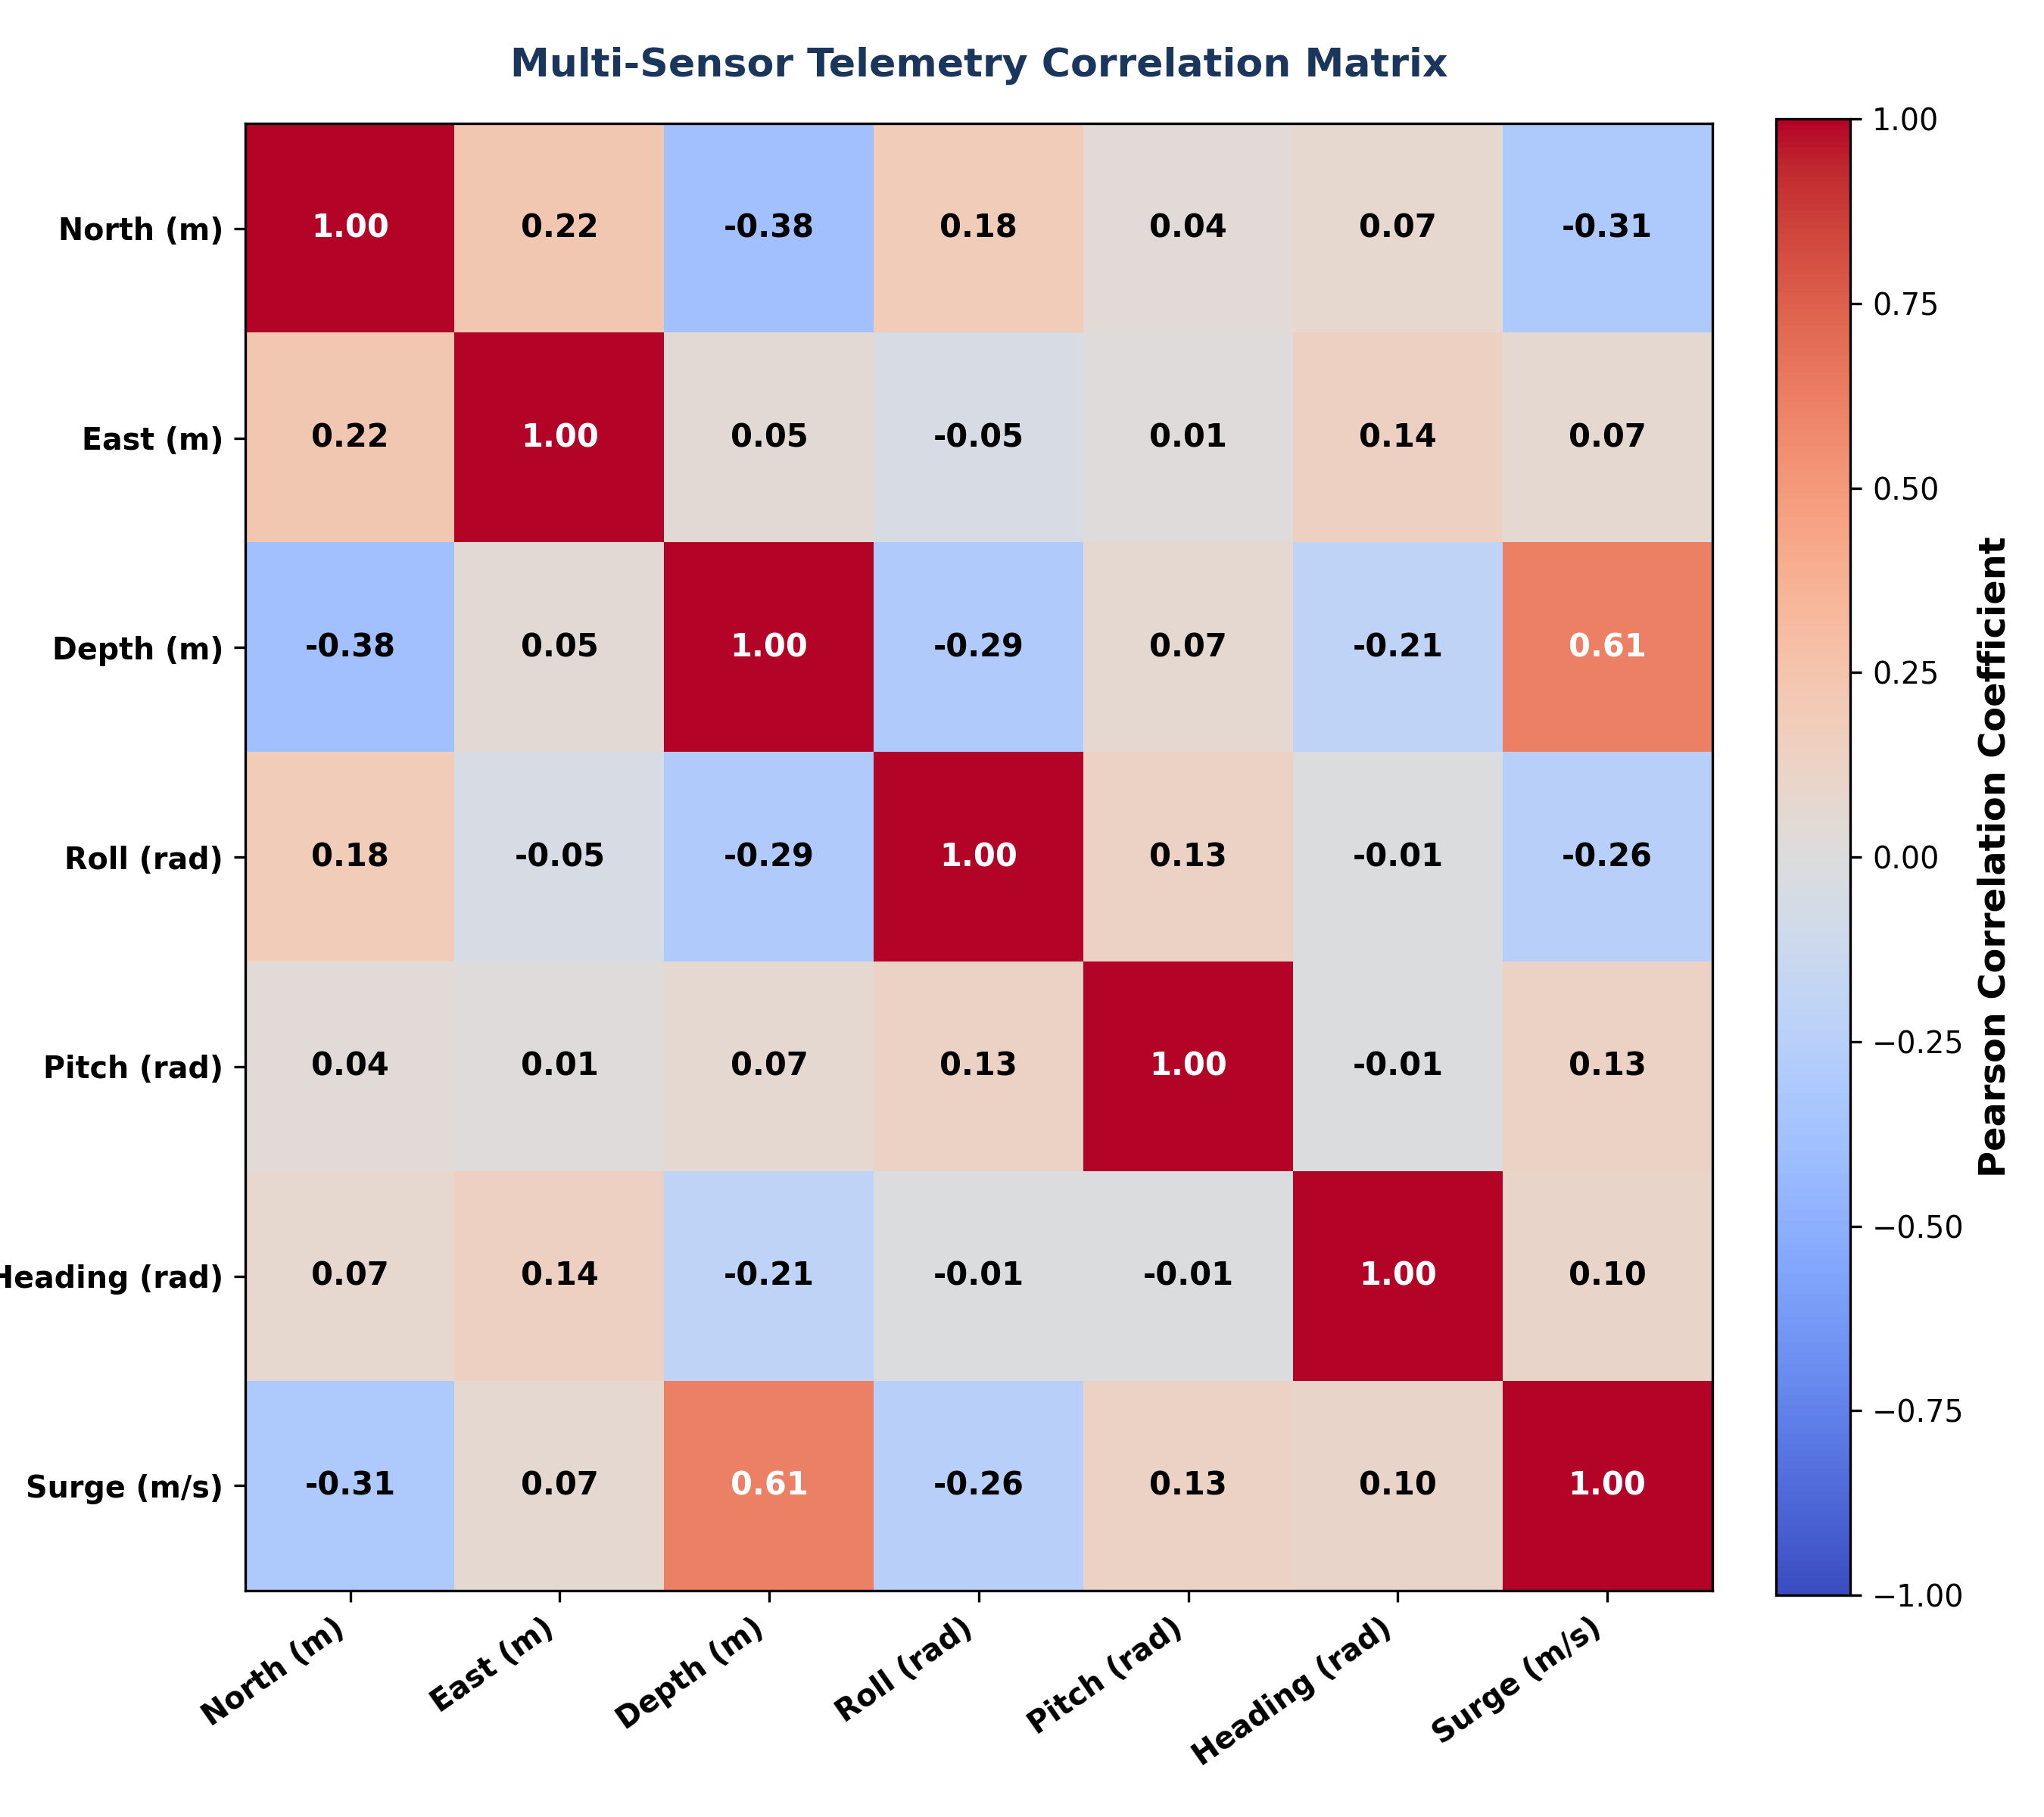

Source data for this figure (header and first rows):
, North Position (m), East Position (m), Depth (m), Roll Angle (rad), Pitch Angle (rad), Heading Angle (rad), Surge Speed (m/s)
North Position (m), 1.0, 0.2204, -0.3814, 0.1809, 0.03799, 0.07429, -0.3071
East Position (m), 0.2204, 1.0, 0.04644, -0.04954, 0.008811, 0.1425, 0.06692
Depth (m), -0.3814, 0.04644, 1.0, -0.2923, 0.06934, -0.2084, 0.6119
Roll Angle (rad), 0.1809, -0.04954, -0.2923, 1.0, 0.1272, -0.008732, -0.2551
Pitch Angle (rad), 0.03799, 0.008811, 0.06934, 0.1272, 1.0, -0.01476, 0.132
Heading Angle (rad), 0.07429, 0.1425, -0.2084, -0.008732, -0.01476, 1.0, 0.1046
Surge Speed (m/s), -0.3071, 0.06692, 0.6119, -0.2551, 0.132, 0.1046, 1.0
